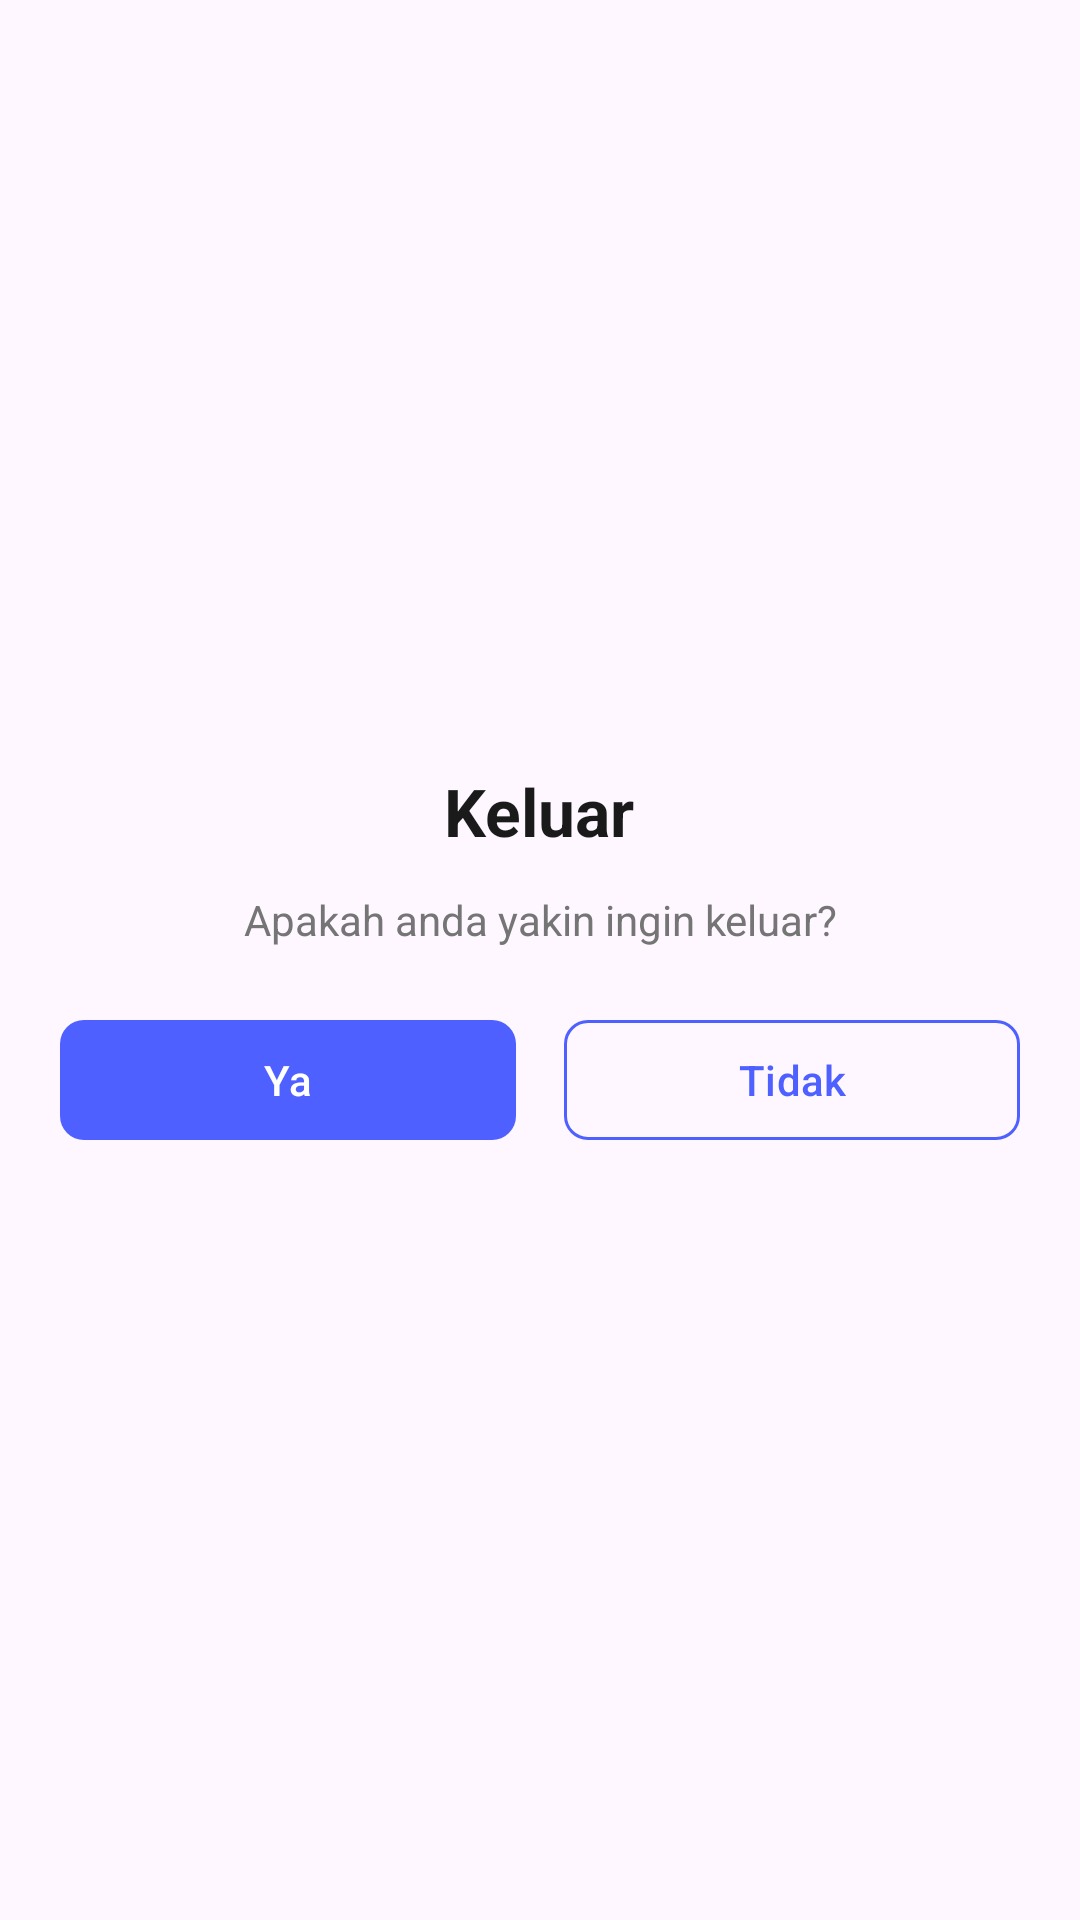

This screen was rendered from an Android layout file. Write that file and the resources it references.
<!-- AndroidManifest.xml: application theme Theme.CountryApp -->
<!-- res/layout/dialog_exit.xml -->
<?xml version="1.0" encoding="utf-8"?>
<LinearLayout
        xmlns:android="http://schemas.android.com/apk/res/android"
        xmlns:app="http://schemas.android.com/apk/res-auto"
        android:layout_width="match_parent"
        android:layout_height="wrap_content"
        android:orientation="vertical"
        android:gravity="center"
        android:padding="20dp">


  <TextView
          android:layout_width="wrap_content"
          android:layout_height="wrap_content"
          android:text="@string/dialog_exit_title"
          android:textColor="@color/text_primary"
          android:textSize="22sp"
          android:textStyle="bold"/>


  <TextView
          android:layout_width="wrap_content"
          android:layout_height="wrap_content"
          android:layout_marginTop="12dp"
          android:gravity="center"
          android:textColor="@color/text_secondary"
          android:text="@string/dialog_exit_message"/>


  <LinearLayout
          android:layout_width="match_parent"
          android:layout_height="wrap_content"
          android:layout_marginTop="20dp"
          android:orientation="horizontal">


    <com.google.android.material.button.MaterialButton
            android:id="@+id/btnYes"
            android:layout_width="0dp"
            android:layout_height="wrap_content"
            android:layout_weight="1"
            android:text="@string/dialog_exit_yes"
            android:textAllCaps="false"
            app:backgroundTint="@color/primary_blue"
            app:cornerRadius="8dp"
            android:layout_marginEnd="8dp"/>


    <com.google.android.material.button.MaterialButton
            android:id="@+id/btnNo"
            style="@style/Widget.Material3.Button.OutlinedButton"
            android:layout_width="0dp"
            android:layout_height="wrap_content"
            android:layout_weight="1"
            android:text="@string/dialog_exit_no"
            android:textAllCaps="false"
            android:textColor="@color/primary_blue"
            app:cornerRadius="8dp"
            app:strokeColor="@color/primary_blue"
            android:layout_marginStart="8dp"/>


  </LinearLayout>


</LinearLayout>
<!-- resources referenced by this layout -->
<resources>
  <color name="primary_blue">#4E60FF</color>
  <color name="text_primary">#1A1A1A</color>
  <color name="text_secondary">#757575</color>
  <string name="dialog_exit_message">Apakah anda yakin ingin keluar?</string>
  <string name="dialog_exit_no">Tidak</string>
  <string name="dialog_exit_title">Keluar</string>
  <string name="dialog_exit_yes">Ya</string>
  <style name="Theme.CountryApp" parent="Base.Theme.CountryApp" />
  <style name="Base.Theme.CountryApp" parent="Theme.Material3.Light.NoActionBar">
      <item name="colorPrimary">@color/primary_blue</item>
    </style>
</resources>
